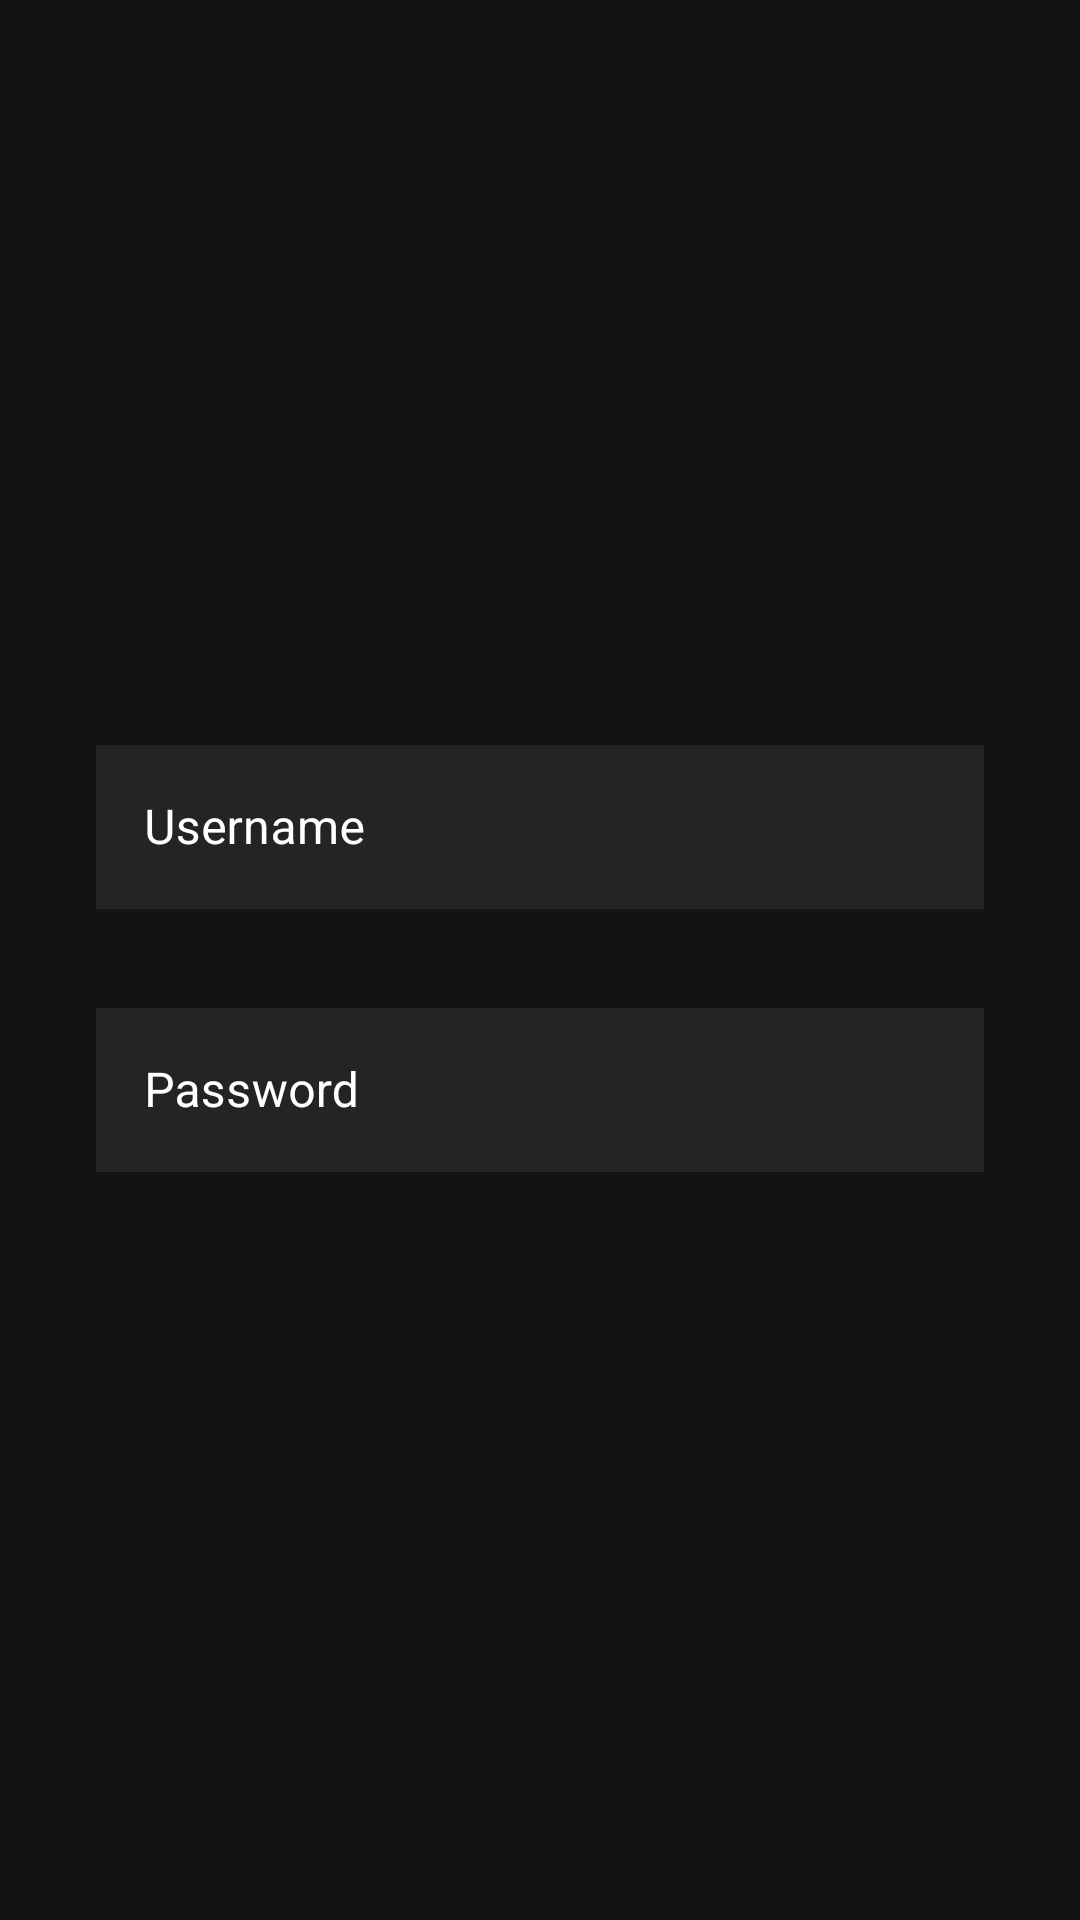

Here is an Android app screen rendered from its layout file. Give the layout XML and the strings, colors and styles it references.
<!-- AndroidManifest.xml: application theme Theme.Questlog -->
<!-- res/layout/activity_edit_subquest.xml -->
<?xml version="1.0" encoding="utf-8"?>
<androidx.constraintlayout.widget.ConstraintLayout xmlns:android="http://schemas.android.com/apk/res/android"
    xmlns:app="http://schemas.android.com/apk/res-auto"
    xmlns:tools="http://schemas.android.com/tools"
    android:layout_width="match_parent"
    android:layout_height="match_parent"
    tools:context=".EditSubquest"
    android:background="@color/Background">

    <LinearLayout
        android:layout_width="match_parent"
        android:layout_height="wrap_content"
        android:orientation="vertical"
        app:layout_constraintBottom_toBottomOf="parent"
        app:layout_constraintEnd_toEndOf="parent"
        app:layout_constraintStart_toStartOf="parent"
        app:layout_constraintTop_toTopOf="parent">

        <com.google.android.material.textfield.TextInputLayout
            android:id="@+id/edit_subquest_name_text_input"
            style="@style/ThemeOverlay.Material3.TextInputEditText.OutlinedBox.Dense"
            android:layout_width="match_parent"
            android:layout_height="wrap_content"
            android:layout_marginStart="32dp"
            android:layout_marginTop="0dp"
            android:layout_marginEnd="32dp"
            android:hint="@string/username"
            android:textColorHint="@color/white"
            app:boxStrokeColor="@color/BorderColor"
            app:hintTextColor="@color/white">

            <com.google.android.material.textfield.TextInputEditText
                android:id="@+id/edit_subquest_name"
                android:layout_width="match_parent"
                android:layout_height="wrap_content"
                android:background="@color/GrayE1"
                android:inputType="text"
                android:maxLines="1"
                android:textColor="@color/white"
                android:textCursorDrawable="@null" />

        </com.google.android.material.textfield.TextInputLayout>

        <com.google.android.material.textfield.TextInputLayout
            android:id="@+id/edit_subquest_description_text_input"
            style="@style/ThemeOverlay.Material3.TextInputEditText.OutlinedBox.Dense"
            android:layout_width="match_parent"
            android:layout_height="wrap_content"
            android:layout_marginStart="32dp"
            android:layout_marginTop="32dp"
            android:layout_marginEnd="32dp"
            android:hint="@string/password"
            android:textColorHint="@color/white"
            app:boxStrokeColor="@color/BorderColor"
            app:hintTextColor="@color/white">

            <com.google.android.material.textfield.TextInputEditText
                android:id="@+id/edit_subquest_description"
                android:layout_width="match_parent"
                android:layout_height="wrap_content"
                android:background="@color/GrayE1"
                android:inputType="textPassword"
                android:textColor="@color/white"
                android:textCursorDrawable="@null"

                />
        </com.google.android.material.textfield.TextInputLayout>
    </LinearLayout>

</androidx.constraintlayout.widget.ConstraintLayout>
<!-- resources referenced by this layout -->
<resources>
  <color name="Background">#121212</color>
  <color name="BorderColor">#AAAAAA</color>
  <color name="GrayE1">#242424</color>
  <color name="white">#FFFFFFFF</color>
  <string name="password">Password</string>
  <string name="username">Username</string>
  <style name="Theme.Questlog" parent="Theme.MaterialComponents.DayNight.NoActionBar">
          
          <item name="colorPrimary">@color/white</item>
          <item name="colorPrimaryVariant">@color/purple_700</item>
          <item name="colorOnPrimary">@color/white</item>
          
          <item name="colorSecondary">@color/teal_200</item>
          <item name="colorSecondaryVariant">@color/teal_700</item>
          <item name="colorOnSecondary">@color/black</item>
          
          <item name="android:statusBarColor" tools:targetApi="l">@color/Background</item>
          
      </style>
  <color name="purple_700">#FF3700B3</color>
  <color name="teal_200">#FF03DAC5</color>
  <color name="teal_700">#FF018786</color>
  <color name="black">#FF000000</color>
</resources>
